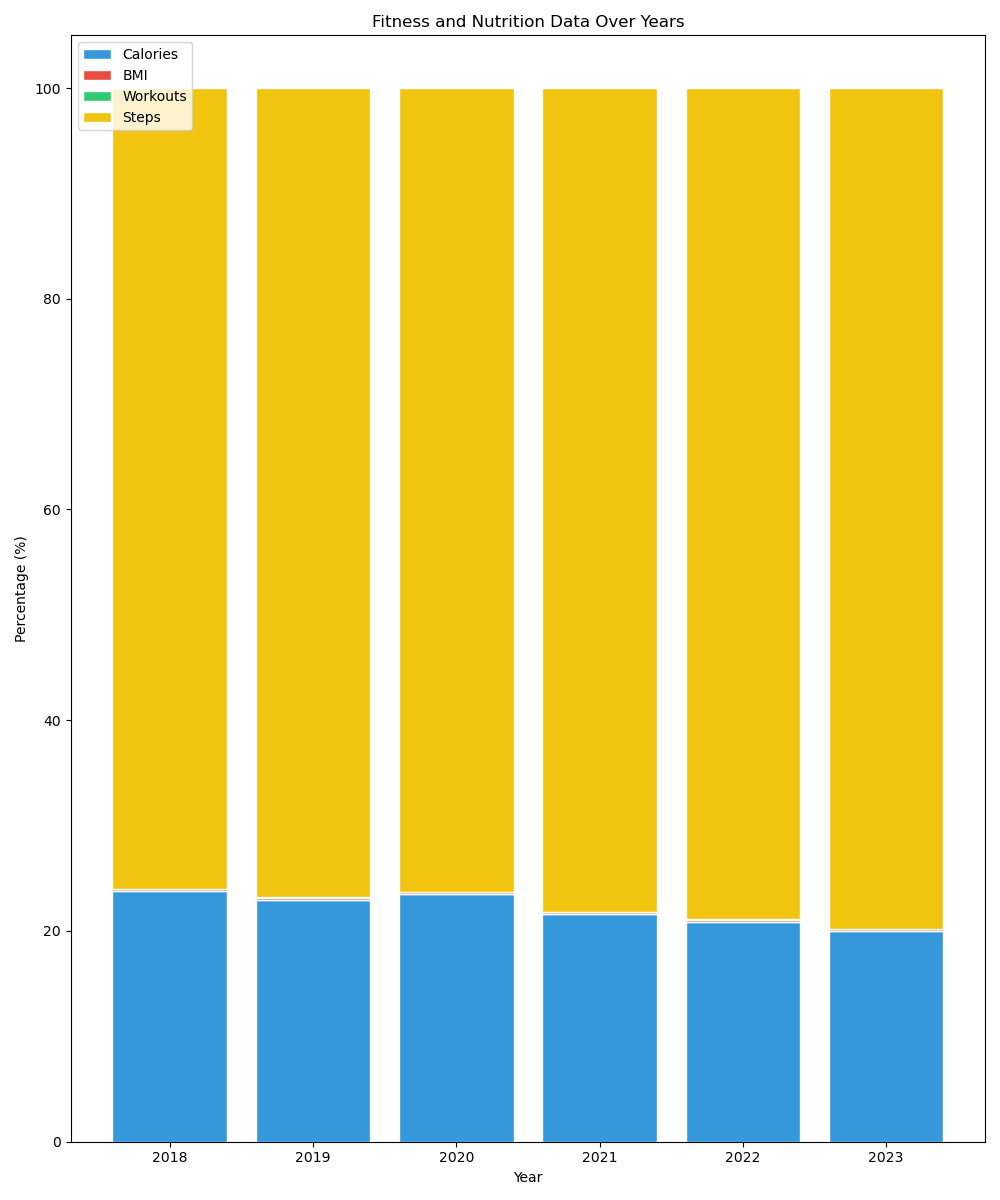

Data behind this chart, as committed beside it:
Year, Calories, BMI, Workouts, Steps
2018, 2500, 22, 3, 8000
2019, 2450, 23, 3.5, 8200
2020, 2400, 22.5, 4, 7800
2021, 2350, 21.8, 4.2, 8500
2022, 2300, 21.5, 4.5, 8700
2023, 2250, 21.2, 5, 9000
